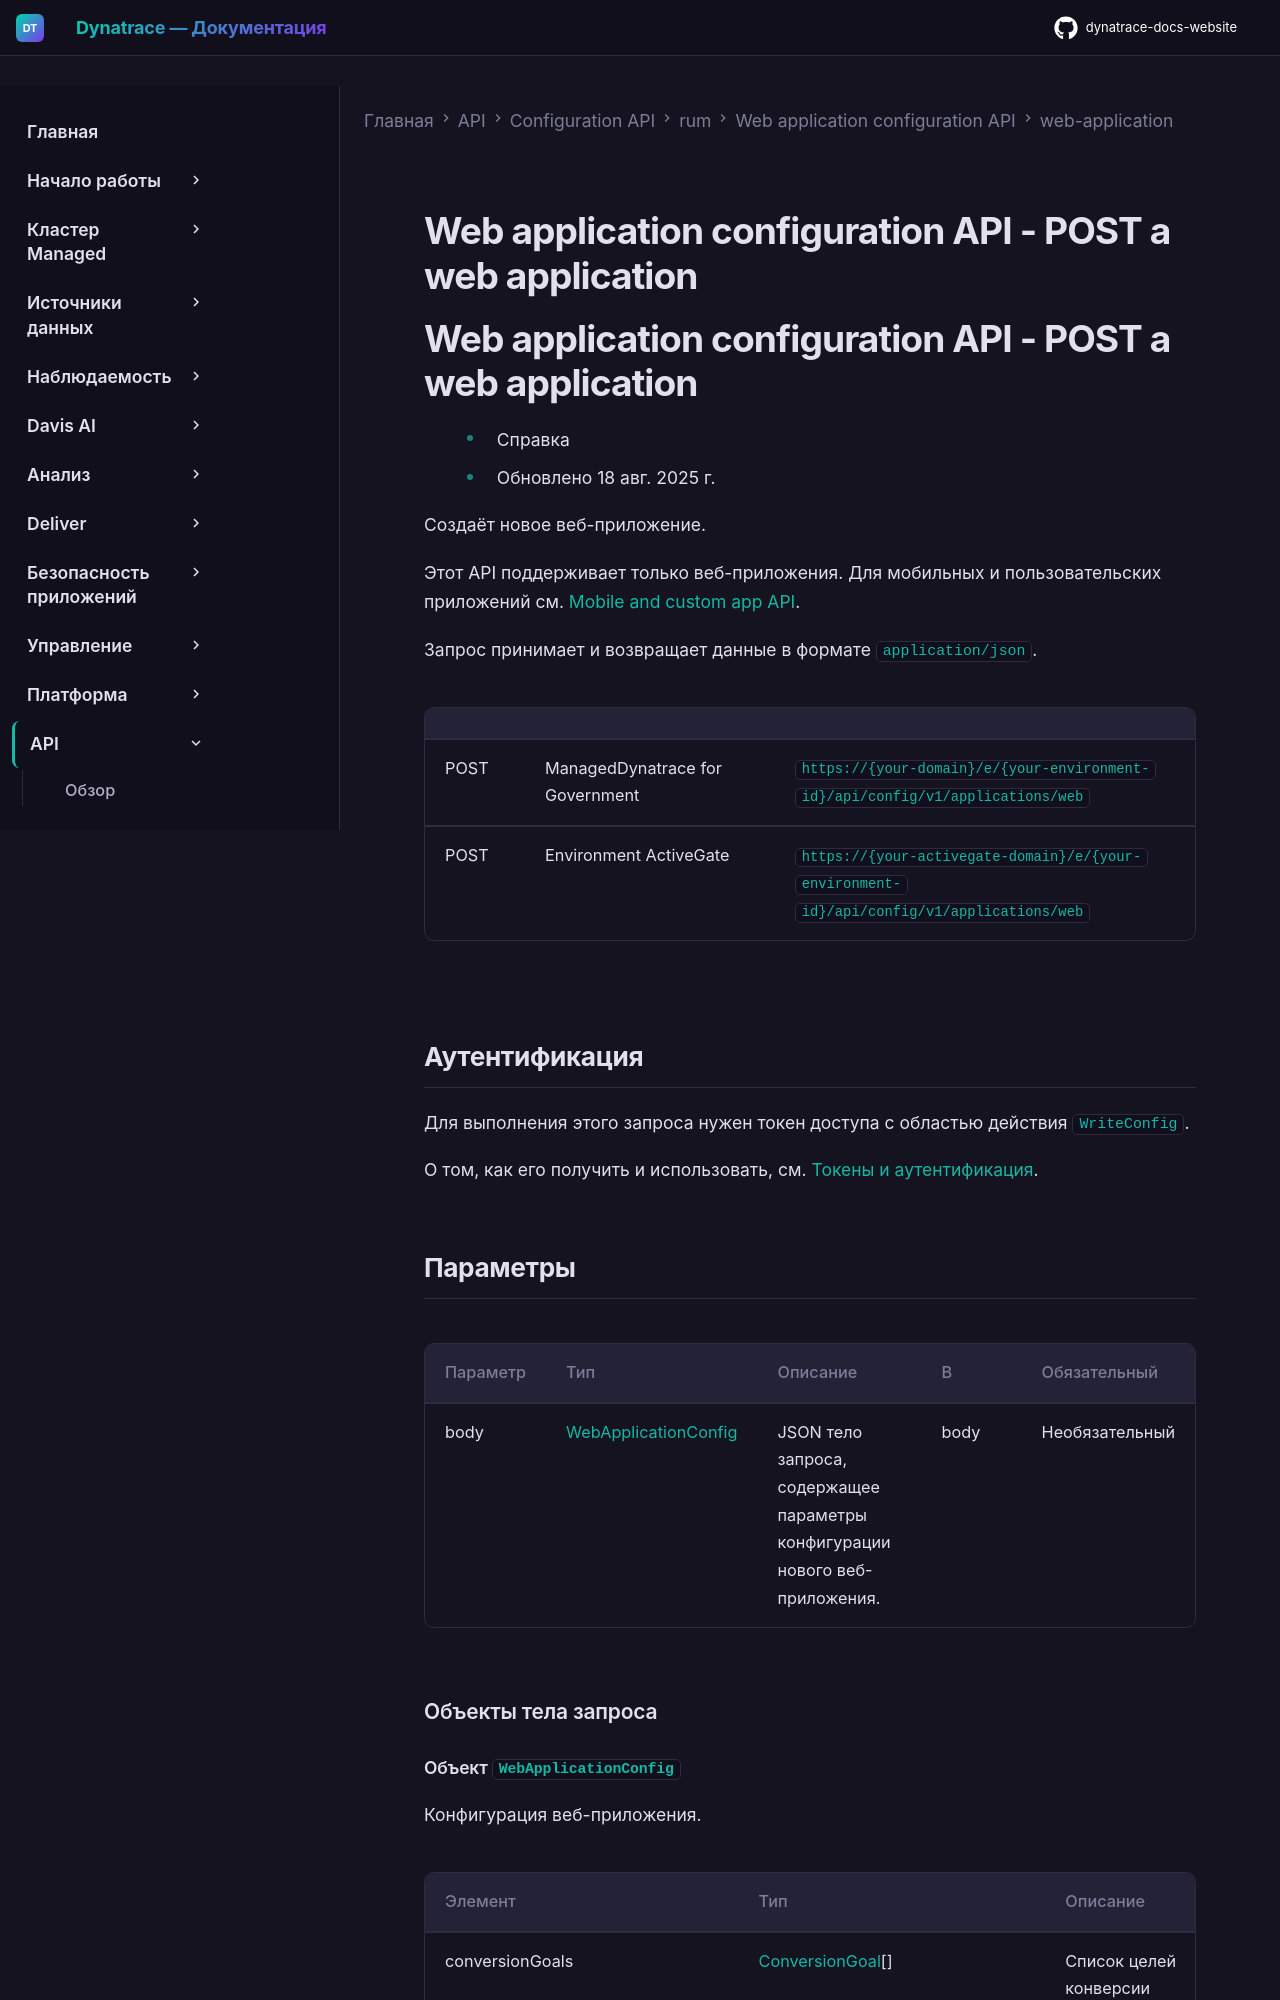

repository: Yerkebulan-Ardabayev/dynatrace-docs-website · page: managed-ru/dynatrace-api/configuration-api/rum/web-application-configuration-api/web-application/post-web-application/index.html · generator: mkdocs

---
title: Web application configuration API - POST a web application
source: https://docs.dynatrace.com/managed/dynatrace-api/configuration-api/rum/web-application-configuration-api/web-application/post-web-application
---

# Web application configuration API - POST a web application

# Web application configuration API - POST a web application

* Справка
* Обновлено 18 авг. 2025 г.

Создаёт новое веб-приложение.

Этот API поддерживает только веб-приложения. Для мобильных и пользовательских приложений см. [Mobile and custom app API](/managed/dynatrace-api/configuration-api/rum/mobile-custom-app-configuration "Learn what the Dynatrace mobile and custom app config API offers.").

Запрос принимает и возвращает данные в формате `application/json`.

|  |  |  |
| --- | --- | --- |
| POST | ManagedDynatrace for Government | `https://{your-domain}/e/{your-environment-id}/api/config/v1/applications/web` |
| POST | Environment ActiveGate | `https://{your-activegate-domain}/e/{your-environment-id}/api/config/v1/applications/web` |
